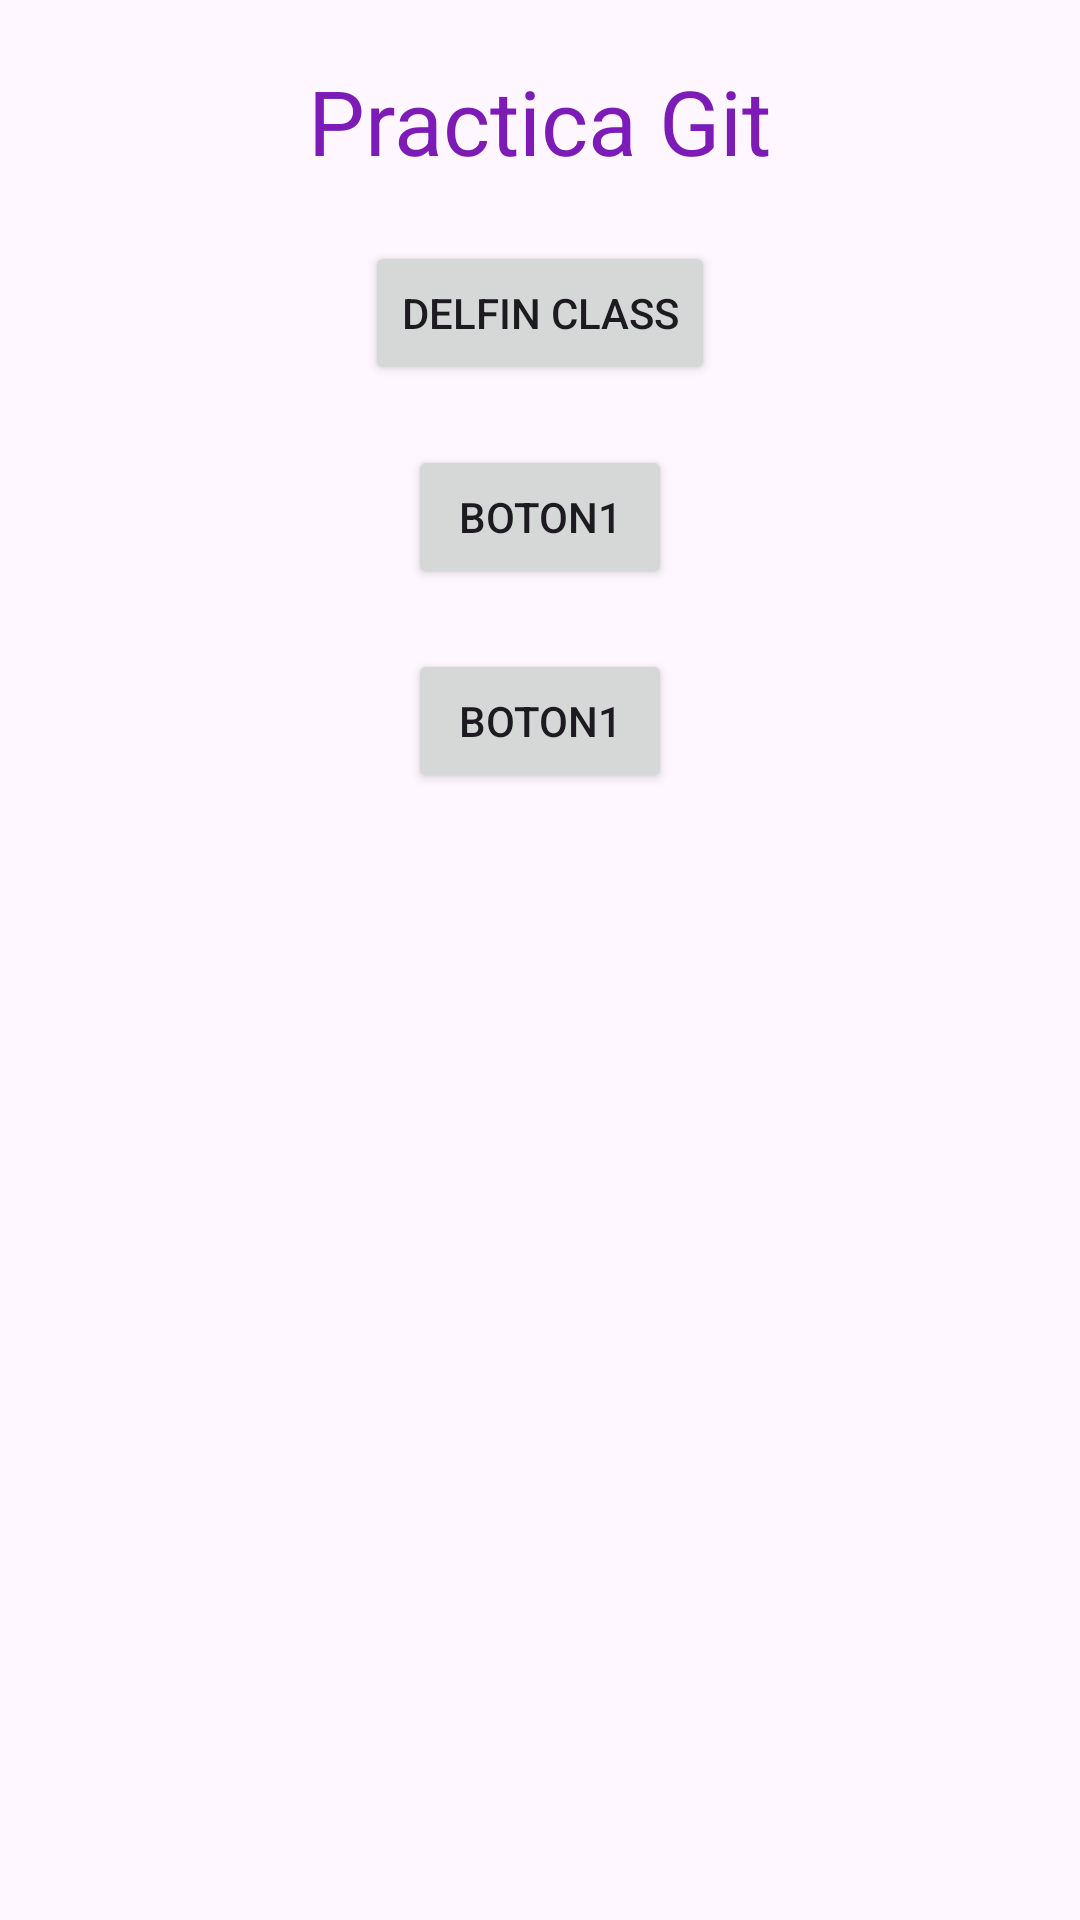

Reconstruct the res/layout file that produces this screen, plus the resources it refers to.
<!-- AndroidManifest.xml: application theme Theme.PracticaGitAndroidStudio -->
<!-- res/layout/activity_main.xml -->
<?xml version="1.0" encoding="utf-8"?>
<androidx.constraintlayout.widget.ConstraintLayout xmlns:android="http://schemas.android.com/apk/res/android"
    xmlns:app="http://schemas.android.com/apk/res-auto"
    xmlns:tools="http://schemas.android.com/tools"
    android:layout_width="match_parent"
    android:layout_height="match_parent"
    tools:context=".MainActivity">

    <TextView
        android:id="@+id/tvTituloView"
        android:layout_width="wrap_content"
        android:layout_height="wrap_content"
        android:text="Practica Git"
        app:layout_constraintTop_toTopOf="parent"
        app:layout_constraintLeft_toLeftOf="parent"
        app:layout_constraintRight_toRightOf="parent"
        android:layout_marginTop="20dp"
        android:textSize="30dp"
        android:textColor="#7C1BB6"
        />

    <Button
        android:id="@+id/btn1"
        android:layout_width="wrap_content"
        android:layout_height="wrap_content"
        android:text="Delfin Class"
        app:layout_constraintTop_toBottomOf="@id/tvTituloView"
        app:layout_constraintLeft_toLeftOf="parent"
        app:layout_constraintRight_toRightOf="parent"
        android:layout_marginTop="20dp"
        android:onClick="goToDelfinClass"/>

    <Button
        android:id="@+id/btn2"
        android:layout_width="wrap_content"
        android:layout_height="wrap_content"
        android:text="Boton1"
        app:layout_constraintTop_toBottomOf="@id/btn1"
        app:layout_constraintLeft_toLeftOf="parent"
        app:layout_constraintRight_toRightOf="parent"
        android:layout_marginTop="20dp"/>

    <Button
        android:id="@+id/btn3"
        android:layout_width="wrap_content"
        android:layout_height="wrap_content"
        android:text="Boton1"
        app:layout_constraintTop_toBottomOf="@id/btn2"
        app:layout_constraintLeft_toLeftOf="parent"
        app:layout_constraintRight_toRightOf="parent"
        android:layout_marginTop="20dp"/>


</androidx.constraintlayout.widget.ConstraintLayout>
<!-- resources referenced by this layout -->
<resources>
  <style name="Theme.PracticaGitAndroidStudio" parent="Base.Theme.PracticaGitAndroidStudio" />
  <style name="Base.Theme.PracticaGitAndroidStudio" parent="Theme.Material3.DayNight.NoActionBar">
          
          
      </style>
</resources>
